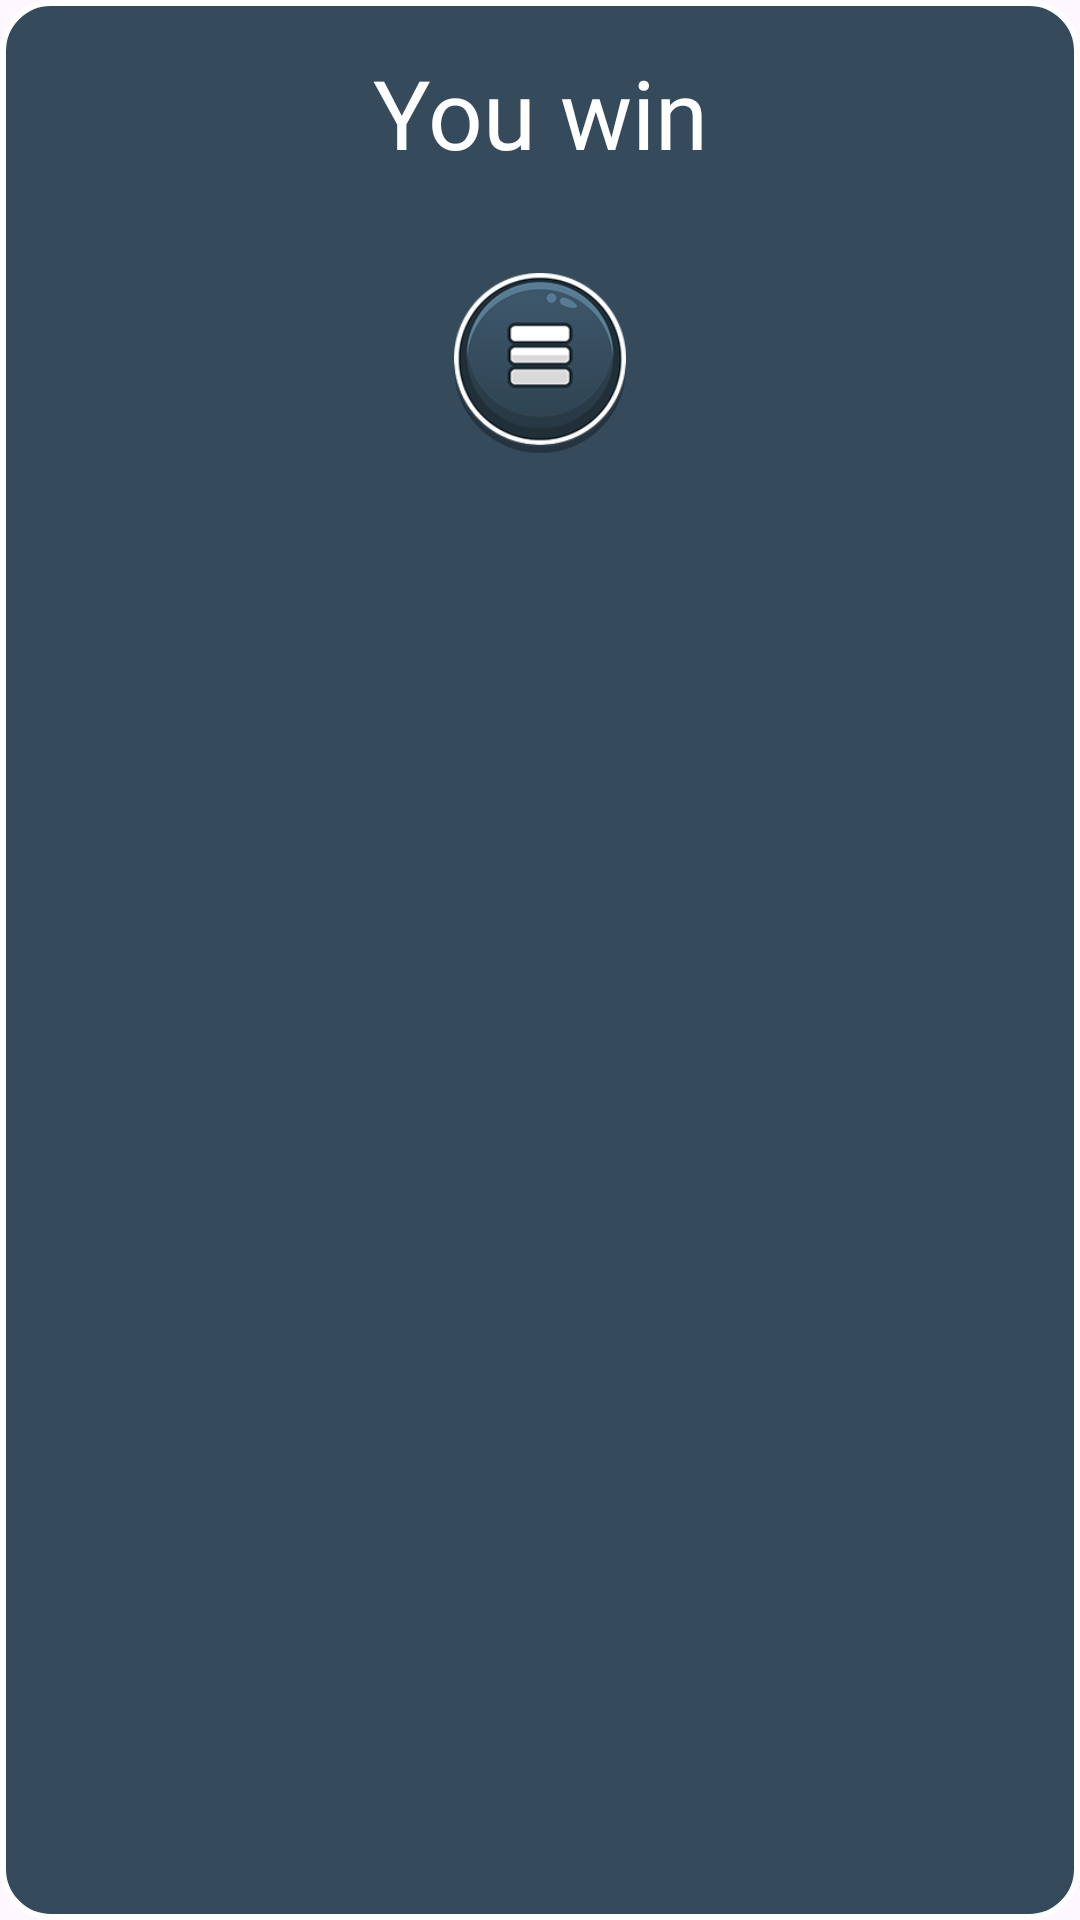

Reconstruct the res/layout file that produces this screen, plus the resources it refers to.
<!-- AndroidManifest.xml: application theme Theme.MyMemoryGame -->
<!-- res/layout/dialog_win_lose.xml -->
<?xml version="1.0" encoding="utf-8"?>
<androidx.constraintlayout.widget.ConstraintLayout xmlns:android="http://schemas.android.com/apk/res/android"
    xmlns:app="http://schemas.android.com/apk/res-auto"
    android:layout_width="wrap_content"
    android:layout_height="wrap_content"
    android:background="@drawable/bg_dialog"
    android:paddingHorizontal="32dp"
    android:paddingVertical="16dp">

    <TextView
        android:id="@+id/winLoseText"
        android:layout_width="wrap_content"
        android:layout_height="wrap_content"
        android:fontFamily="@font/bonus_coffee"
        android:text="You win"
        android:textColor="@color/white"
        android:textSize="32sp"
        app:layout_constraintEnd_toEndOf="parent"
        app:layout_constraintStart_toStartOf="parent"
        app:layout_constraintTop_toTopOf="parent" />

    <ImageView
        android:id="@+id/btnMenuWinLose"
        android:layout_width="60dp"
        android:layout_height="60dp"
        android:layout_marginTop="32dp"
        android:src="@drawable/bg_menu_btn"
        app:layout_constraintEnd_toEndOf="parent"
        app:layout_constraintHorizontal_chainStyle="packed"
        app:layout_constraintStart_toStartOf="parent"
        app:layout_constraintTop_toBottomOf="@+id/winLoseText" />

</androidx.constraintlayout.widget.ConstraintLayout>
<!-- resources referenced by this layout -->
<resources>
  <color name="white">#FFFFFFFF</color>
  <!-- drawable bg_dialog (drawable) -->
  <?xml version="1.0" encoding="utf-8"?>
  <shape xmlns:android="http://schemas.android.com/apk/res/android"
      android:shape="rectangle">
      <solid android:color="@color/deepBlue" />
      <stroke
          android:width="2dp"
          android:color="@color/white" />
      <corners android:radius="16dp" />
  </shape>
  <!-- drawable bg_menu_btn (drawable) -->
  <?xml version="1.0" encoding="utf-8"?>
  <selector xmlns:android="http://schemas.android.com/apk/res/android">
      <item android:drawable="@drawable/bg_menu" android:state_pressed="false" />
      <item android:drawable="@drawable/bg_menu_pressed" android:state_pressed="true" />
  </selector>
  <style name="Theme.MyMemoryGame" parent="Base.Theme.MyMemoryGame" />
  <color name="deepBlue">#354B5C</color>
  <!-- drawable bg_menu: png bitmap (drawable, 21194 bytes) -->
  <!-- drawable bg_menu_pressed: png bitmap (drawable, 20646 bytes) -->
  <style name="Base.Theme.MyMemoryGame" parent="Theme.Material3.DayNight.NoActionBar">
          
          
          <item name="android:statusBarColor">@color/deepGray</item>
          <item name="android:splitMotionEvents">false</item>
      </style>
  <color name="deepGray">#292929</color>
</resources>
